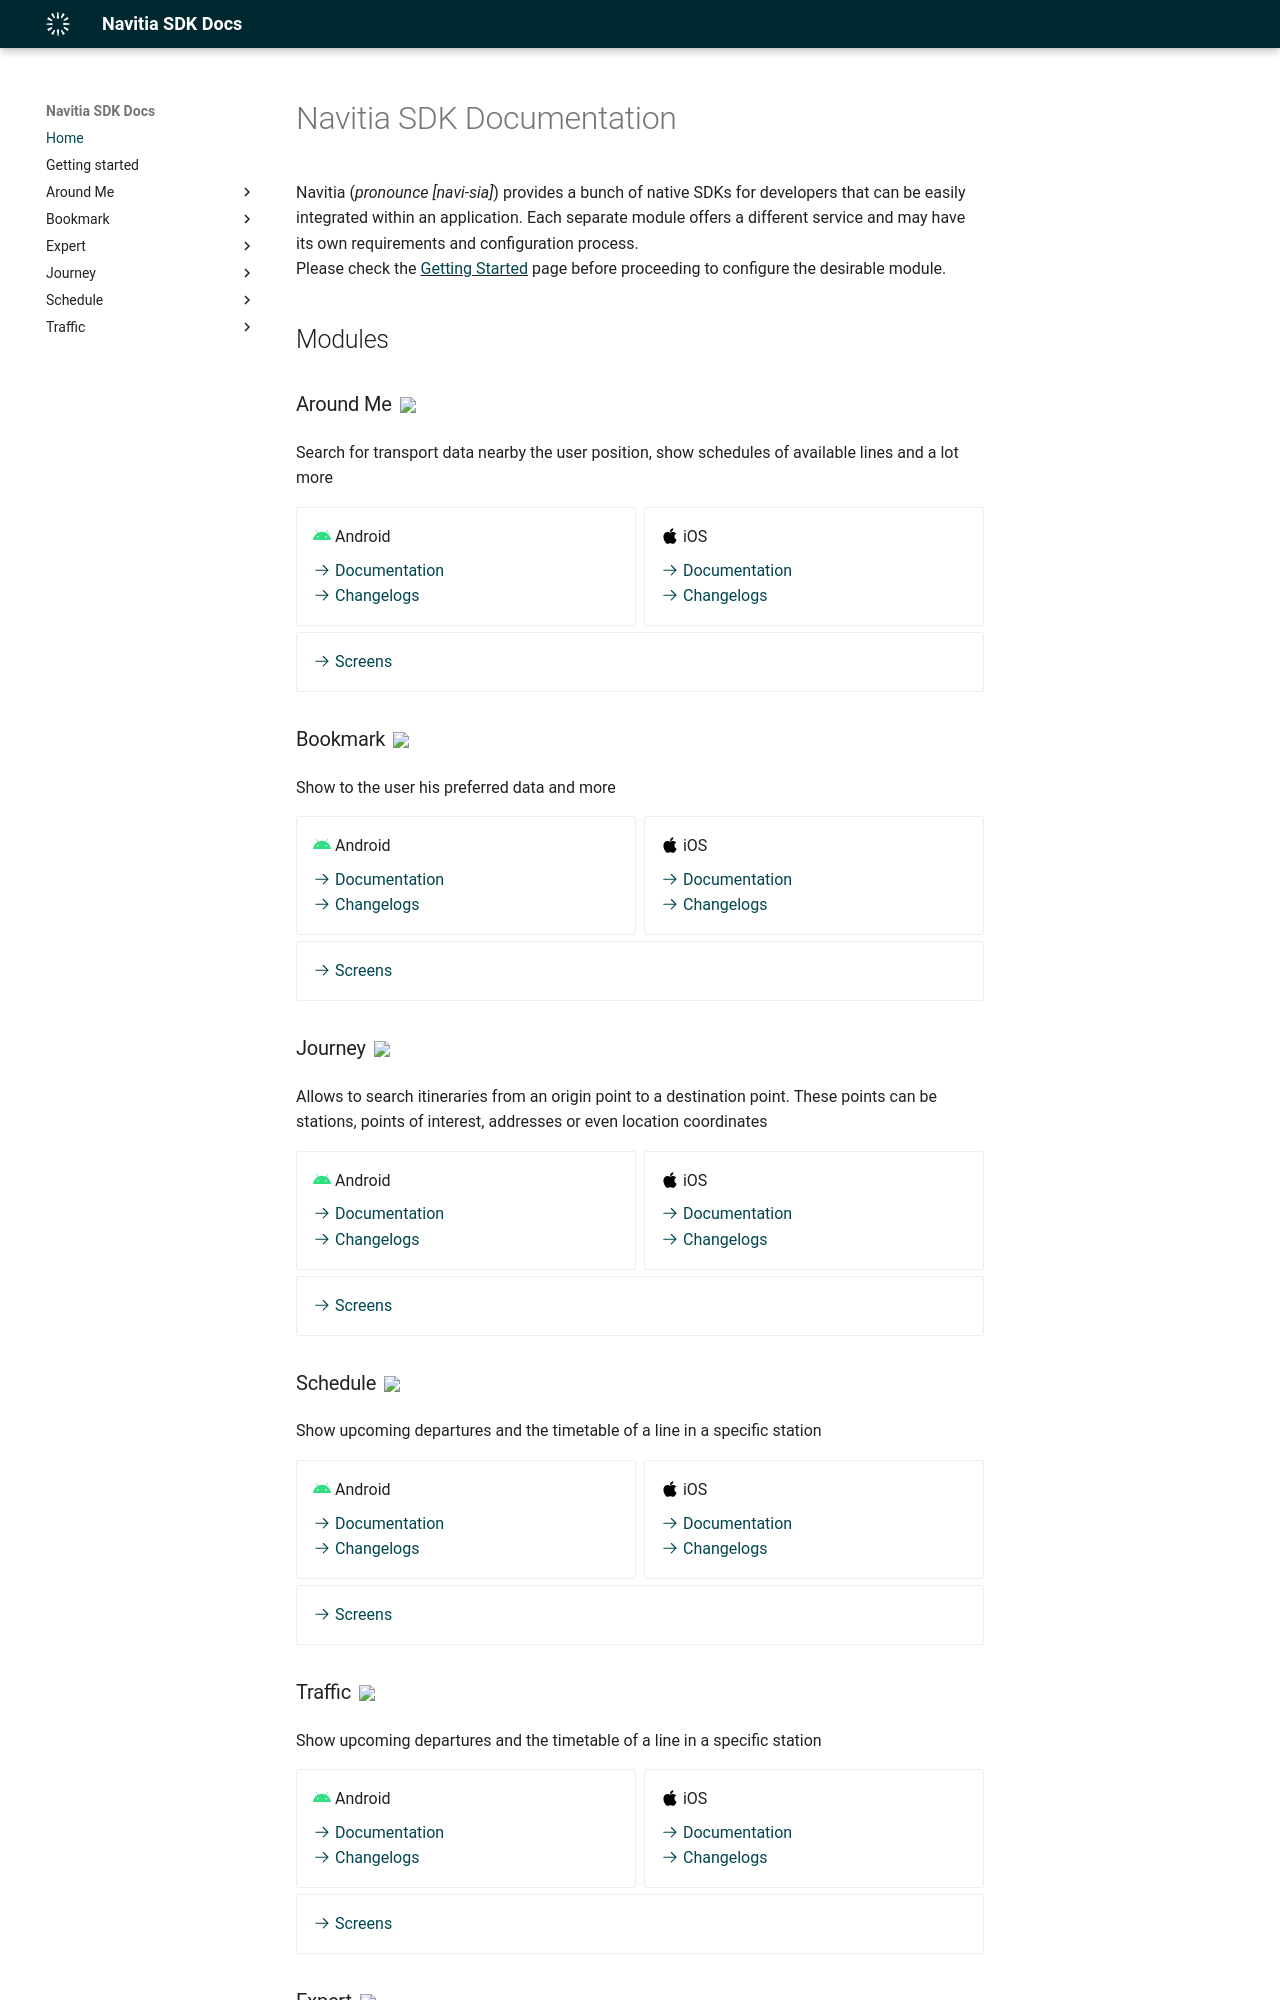

repository: hove-io/navitia_sdk_docs · page: index.html · generator: mkdocs

---
title: Navitia SDK Docs
---

# Navitia SDK Documentation

Navitia (_pronounce [navi-sia]_) provides a bunch of native SDKs for developers that can be easily integrated within an application. Each separate module offers a different service and may have its own requirements and configuration process.<br>
Please check the <span style="text-decoration:underline">[Getting Started](getting_started.md)</span> page before proceeding to configure the desirable module.

<h2>Modules</h2>

<p class="home-module-title-block">
    <span class="home-module-title-text">Around Me</span>
    <img src="https://img.shields.io/badge/UI-module?style=flat&color=%2300beda">
</p>

Search for transport data nearby the user position, show schedules of available lines and a lot more

<div class="grid cards" style="margin-bottom: .4em" markdown>

-  :fontawesome-brands-android:{ .android } Android

    [:octicons-arrow-right-24: Documentation](around_me/android/index.md)<br>
    [:octicons-arrow-right-24: Changelogs](around_me/android/changelogs.md)<br>

-  :fontawesome-brands-apple:{ .ios } iOS
    
    [:octicons-arrow-right-24: Documentation](around_me/ios/index.md)<br>
    [:octicons-arrow-right-24: Changelogs](around_me/ios/changelogs.md)

</div>
<div class="grid cards" style="margin-top: 0em" markdown>

- 
    
    [:octicons-arrow-right-24: Screens](around_me/screens/index.md)

</div>

<p class="home-module-title-block">
    <span class="home-module-title-text">Bookmark</span>
    <img src="https://img.shields.io/badge/UI-module?style=flat&color=%2300beda">
</p>

Show to the user his preferred data and more

<div class="grid cards" style="margin-bottom: .4em" markdown>

-  :fontawesome-brands-android:{ .android } Android

    [:octicons-arrow-right-24: Documentation](bookmark/android/index.md)<br>
    [:octicons-arrow-right-24: Changelogs](bookmark/android/changelogs.md)<br>

-  :fontawesome-brands-apple:{ .ios } iOS
    
    [:octicons-arrow-right-24: Documentation](bookmark/ios/index.md)<br>
    [:octicons-arrow-right-24: Changelogs](bookmark/ios/changelogs.md)

</div>
<div class="grid cards" style="margin-top: 0em" markdown>

- 
    
    [:octicons-arrow-right-24: Screens](bookmark/screens/index.md)

</div>

<p class="home-module-title-block">
    <span class="home-module-title-text">Journey</span>
    <img src="https://img.shields.io/badge/UI-module?style=flat&color=%2300beda">
</p>

Allows to search itineraries from an origin point to a destination point. These points can be stations, points of interest, addresses or even location coordinates

<div class="grid cards" style="margin-bottom: .4em" markdown>

-  :fontawesome-brands-android:{ .android } Android

    [:octicons-arrow-right-24: Documentation](journey/android/index.md)<br>
    [:octicons-arrow-right-24: Changelogs](journey/android/changelogs.md)<br>

-  :fontawesome-brands-apple:{ .ios } iOS
    
    [:octicons-arrow-right-24: Documentation](journey/ios/index.md)<br>
    [:octicons-arrow-right-24: Changelogs](journey/ios/changelogs.md)

</div>
<div class="grid cards" style="margin-top: 0em" markdown>

- 
    
    [:octicons-arrow-right-24: Screens](journey/screens/index.md)

</div>

<p class="home-module-title-block">
    <span class="home-module-title-text">Schedule</span>
    <img src="https://img.shields.io/badge/UI-module?style=flat&color=%2300beda">
</p>

Show upcoming departures and the timetable of a line in a specific station

<div class="grid cards" style="margin-bottom: .4em" markdown>

-  :fontawesome-brands-android:{ .android } Android

    [:octicons-arrow-right-24: Documentation](schedule/android/index.md)<br>
    [:octicons-arrow-right-24: Changelogs](schedule/android/changelogs.md)<br>

-  :fontawesome-brands-apple:{ .ios } iOS
    
    [:octicons-arrow-right-24: Documentation](schedule/ios/index.md)<br>
    [:octicons-arrow-right-24: Changelogs](schedule/ios/changelogs.md)

</div>
<div class="grid cards" style="margin-top: 0em" markdown>

- 
    
    [:octicons-arrow-right-24: Screens](schedule/screens/index.md)

</div>

<p class="home-module-title-block">
    <span class="home-module-title-text">Traffic</span>
    <img src="https://img.shields.io/badge/UI-module?style=flat&color=%2300beda">
</p>

Show upcoming departures and the timetable of a line in a specific station

<div class="grid cards" style="margin-bottom: .4em" markdown>

-  :fontawesome-brands-android:{ .android } Android

    [:octicons-arrow-right-24: Documentation](traffic/android/index.md)<br>
    [:octicons-arrow-right-24: Changelogs](traffic/android/changelogs.md)<br>

-  :fontawesome-brands-apple:{ .ios } iOS
    
    [:octicons-arrow-right-24: Documentation](traffic/ios/index.md)<br>
    [:octicons-arrow-right-24: Changelogs](traffic/ios/changelogs.md)

</div>
<div class="grid cards" style="margin-top: 0em" markdown>

- 
    
    [:octicons-arrow-right-24: Screens](traffic/screens/index.md)

</div>
